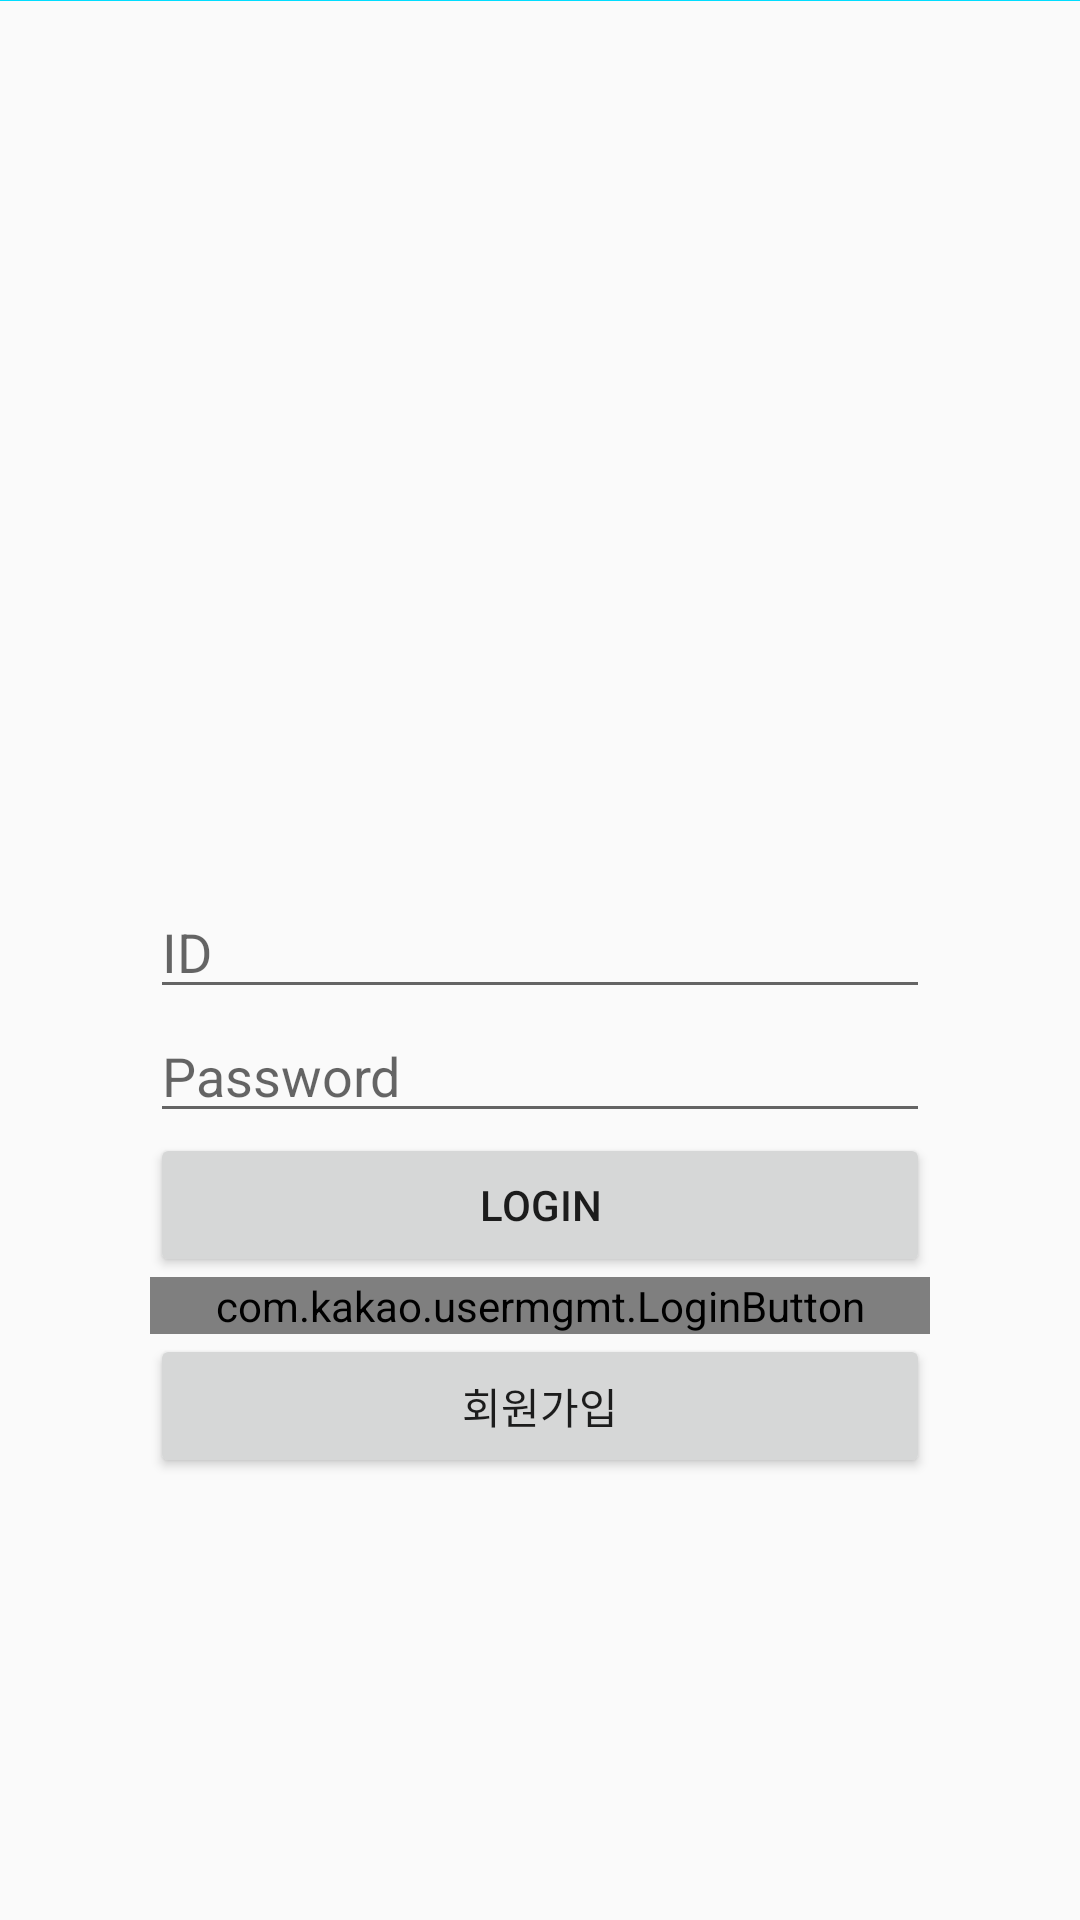

Layout XML and referenced resources for this Android screen:
<!-- AndroidManifest.xml: application theme AppTheme -->
<!-- res/layout/activity_login.xml -->
<?xml version="1.0" encoding="utf-8"?>
<RelativeLayout xmlns:android="http://schemas.android.com/apk/res/android"
    xmlns:app="http://schemas.android.com/apk/res-auto"
    xmlns:tools="http://schemas.android.com/tools"
    android:layout_width="match_parent"
    android:layout_height="match_parent"
    tools:context=".UI.LoginActivity">

    <LinearLayout
        android:layout_width="match_parent"
        android:layout_height="match_parent"
        android:orientation="vertical">

        <LinearLayout
            android:layout_width="match_parent"
            android:layout_height="wrap_content"
            android:layout_weight="2"
            tools:layout_editor_absoluteX="148dp"
            tools:layout_editor_absoluteY="97dp">
            
            <ImageView
                android:id="@+id/imageView"
                android:layout_width="wrap_content"
                android:layout_height="wrap_content"
                android:layout_weight="1"
                app:srcCompat="@android:color/holo_blue_bright" />
        </LinearLayout>

        <LinearLayout
            android:layout_width="match_parent"
            android:layout_height="wrap_content"
            android:layout_weight="1"
            android:orientation="vertical">

            <EditText
                android:id="@+id/id_text"
                android:layout_width="match_parent"
                android:layout_height="wrap_content"
                android:layout_marginLeft="50dp"
                android:layout_marginRight="50dp"
                android:ems="10"
                android:inputType="text"
                android:hint="ID" />

            <EditText
                android:id="@+id/pw_text"
                android:layout_width="match_parent"
                android:layout_height="wrap_content"
                android:layout_marginLeft="50dp"
                android:layout_marginRight="50dp"
                android:ems="10"
                android:inputType="textPassword"
                android:hint="Password" />

            <Button
                android:id="@+id/login_btn"
                android:layout_width="match_parent"
                android:layout_height="wrap_content"
                android:layout_marginLeft="50dp"
                android:layout_marginRight="50dp"
                android:text="LOGIN" />

            <com.kakao.usermgmt.LoginButton
                android:layout_width="match_parent"
                android:layout_height="wrap_content"
                android:layout_gravity="center_horizontal"
                android:layout_marginLeft="50dp"
                android:layout_marginRight="50dp"
                 />

            <Button
                android:id="@+id/join_btn"
                android:layout_width="match_parent"
                android:layout_height="wrap_content"
                android:layout_marginLeft="50dp"
                android:layout_marginRight="50dp"
                android:text="회원가입" />

        </LinearLayout>
    </LinearLayout>
</RelativeLayout>
<!-- resources referenced by this layout -->
<resources>
  <style name="AppTheme" parent="Theme.AppCompat.Light.DarkActionBar">
          
      </style>
</resources>
